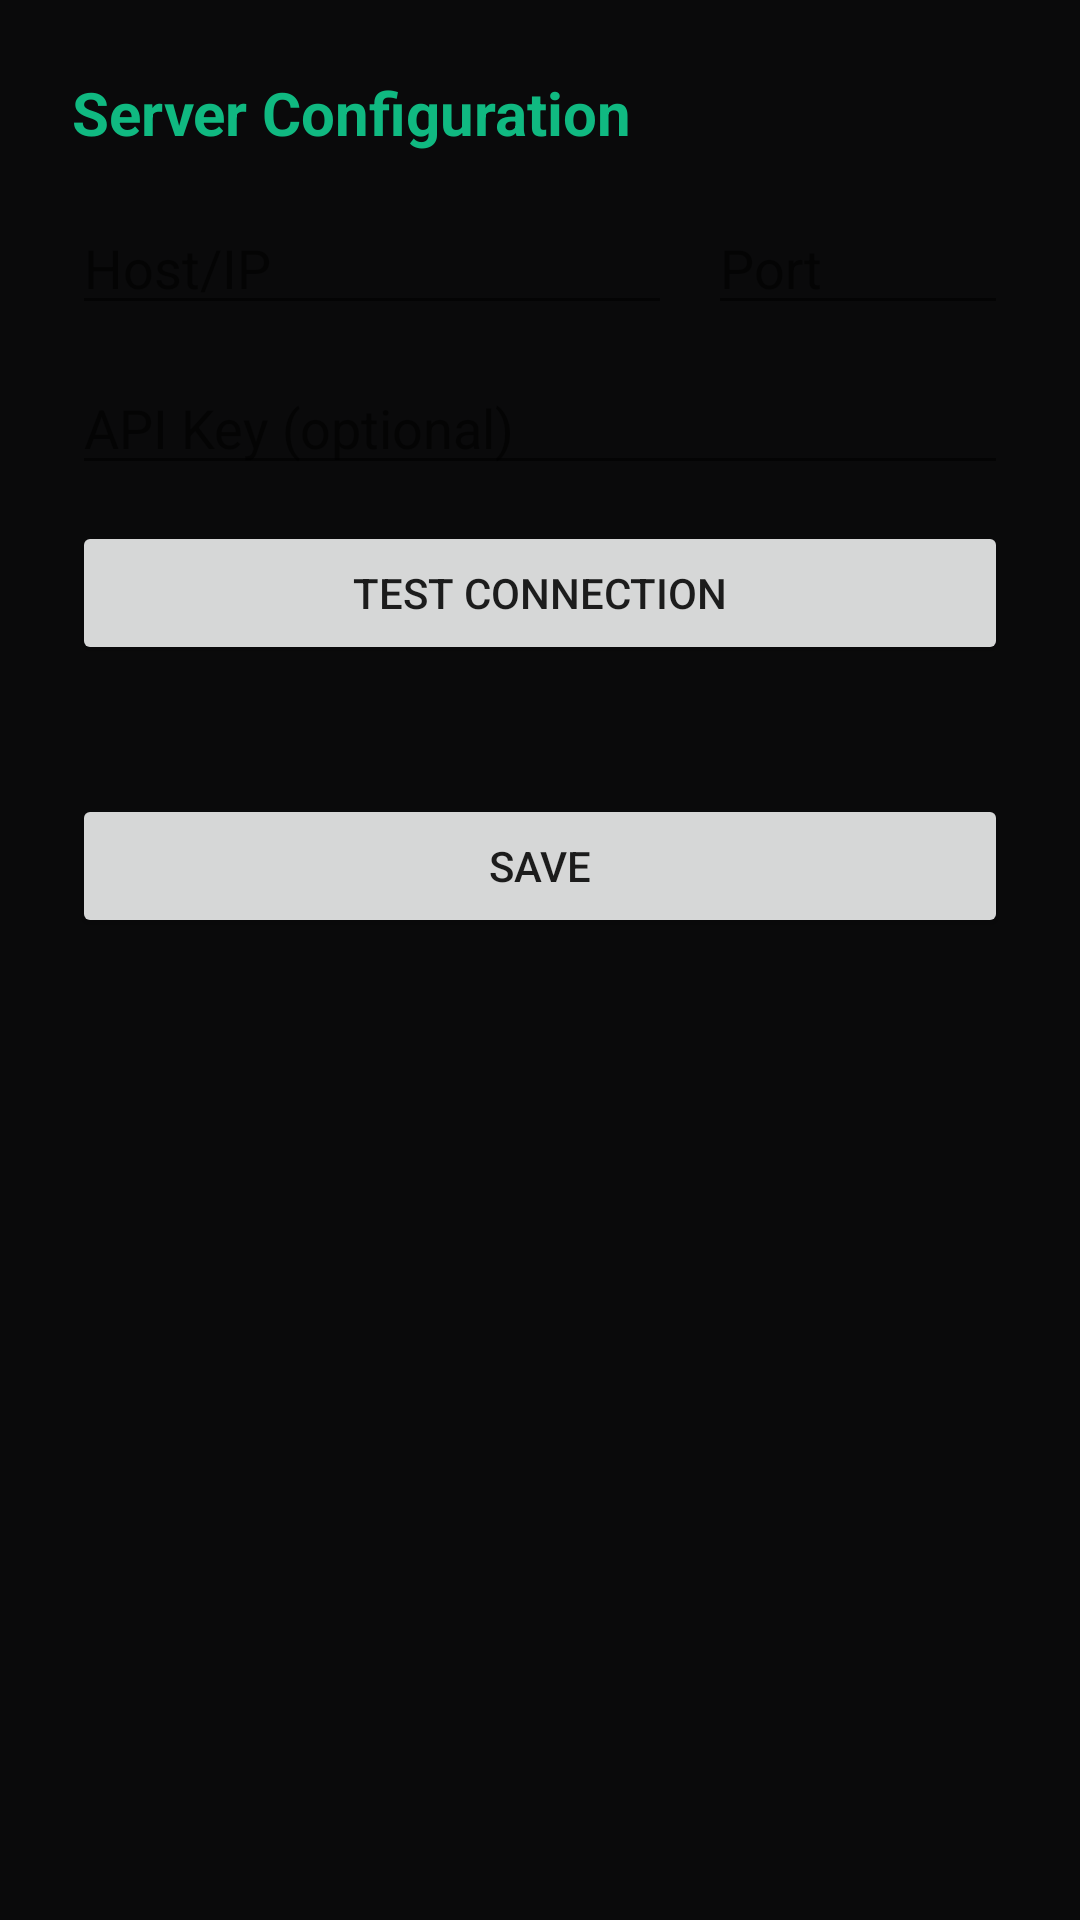

This screen was rendered from an Android layout file. Write that file and the resources it references.
<!-- AndroidManifest.xml: activity theme Theme.TerminAI -->
<!-- res/layout/activity_server_config.xml -->
<?xml version="1.0" encoding="utf-8"?>
<LinearLayout xmlns:android="http://schemas.android.com/apk/res/android"
    android:layout_width="match_parent"
    android:layout_height="match_parent"
    android:orientation="vertical"
    android:padding="24dp"
    android:background="@color/terminai_bg">

    <TextView
        android:layout_width="match_parent"
        android:layout_height="wrap_content"
        android:text="Server Configuration"
        android:textColor="@color/terminai_primary"
        android:textSize="20sp"
        android:textStyle="bold"
        android:layout_marginBottom="16dp" />

    <LinearLayout
        android:layout_width="match_parent"
        android:layout_height="wrap_content"
        android:orientation="horizontal"
        android:layout_marginBottom="12dp">

        <EditText
            android:id="@+id/et_host"
            android:layout_width="0dp"
            android:layout_height="wrap_content"
            android:layout_weight="1"
            android:hint="Host/IP"
            android:inputType="textNoSuggestions"
            android:maxLines="1" />

        <EditText
            android:id="@+id/et_port"
            android:layout_width="100dp"
            android:layout_height="wrap_content"
            android:layout_marginStart="12dp"
            android:hint="Port"
            android:inputType="number"
            android:maxLines="1" />
    </LinearLayout>

    <EditText
        android:id="@+id/et_api_key"
        android:layout_width="match_parent"
        android:layout_height="wrap_content"
        android:hint="API Key (optional)"
        android:inputType="textPassword"
        android:maxLines="1"
        android:layout_marginBottom="12dp" />

    <Button
        android:id="@+id/btn_test_connection"
        android:layout_width="match_parent"
        android:layout_height="wrap_content"
        android:text="Test Connection" />

    <TextView
        android:id="@+id/tv_connection_status"
        android:layout_width="match_parent"
        android:layout_height="wrap_content"
        android:text=""
        android:textColor="@color/terminai_text_dim"
        android:layout_marginTop="8dp"
        android:layout_marginBottom="16dp" />

    <Button
        android:id="@+id/btn_save"
        android:layout_width="match_parent"
        android:layout_height="wrap_content"
        android:text="Save" />

</LinearLayout>
<!-- resources referenced by this layout -->
<resources>
  <color name="terminai_bg">#0A0A0B</color>
  <color name="terminai_primary">#10B981</color>
  <color name="terminai_text_dim">#666666</color>
  <style name="Theme.TerminAI" parent="Theme.MaterialComponents.DayNight.NoActionBar">
          <item name="colorPrimary">@color/terminai_primary</item>
          <item name="colorPrimaryVariant">@color/terminai_primary_dark</item>
          <item name="colorOnPrimary">@android:color/white</item>
          <item name="colorSecondary">@color/terminai_accent</item>
          <item name="colorSecondaryVariant">@color/terminai_accent_dark</item>
          <item name="colorOnSecondary">@android:color/black</item>
          <item name="android:statusBarColor">@color/terminai_primary_dark</item>
      </style>
  <color name="terminai_primary_dark">#059669</color>
  <color name="terminai_accent">#3B82F6</color>
  <color name="terminai_accent_dark">#2563EB</color>
</resources>
